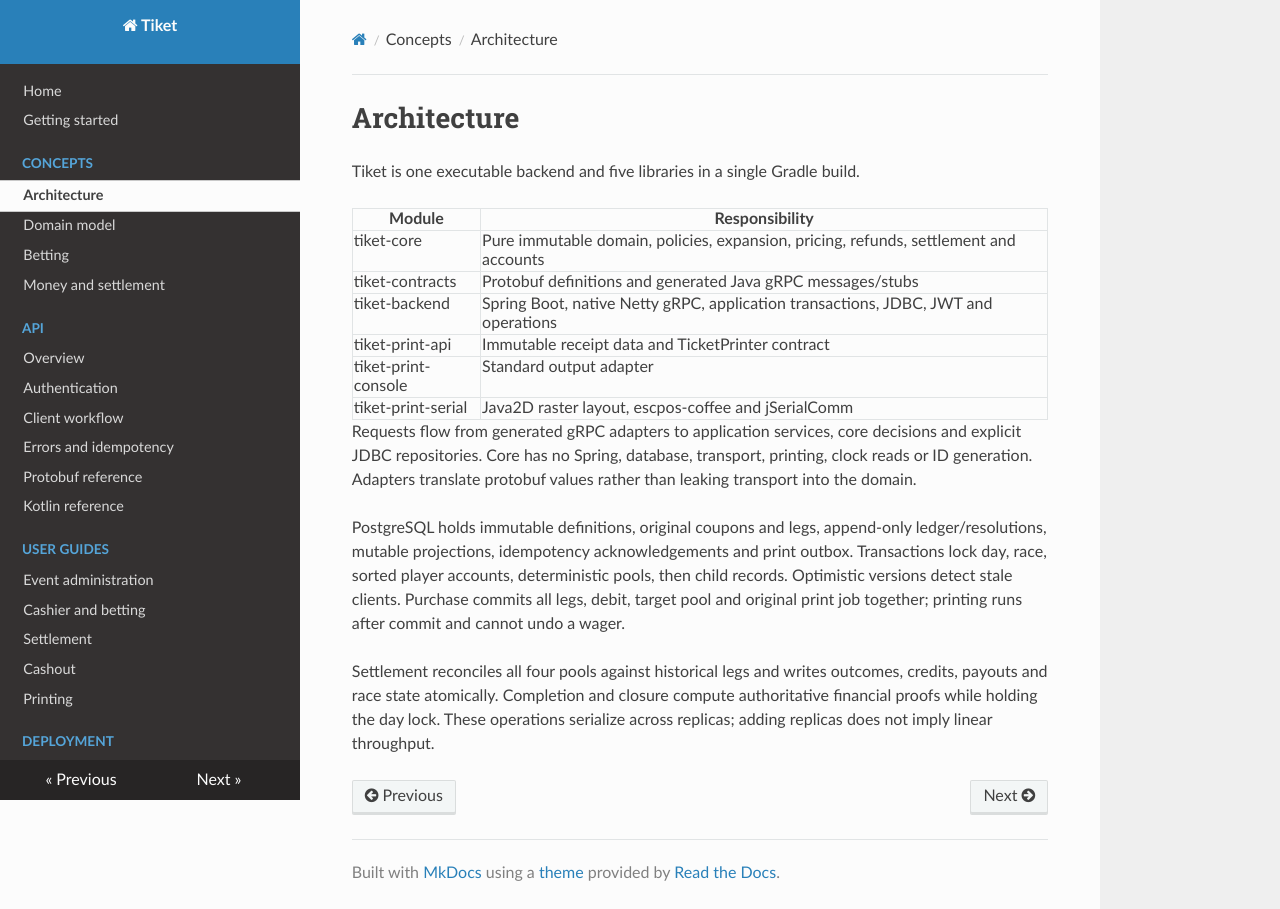

repository: Wiesmak/tiket · page: concepts/architecture/index.html · generator: mkdocs

# Architecture
Tiket is one executable backend and five libraries in a single Gradle build.

| Module | Responsibility |
| --- | --- |
| tiket-core | Pure immutable domain, policies, expansion, pricing, refunds, settlement and accounts |
| tiket-contracts | Protobuf definitions and generated Java gRPC messages/stubs |
| tiket-backend | Spring Boot, native Netty gRPC, application transactions, JDBC, JWT and operations |
| tiket-print-api | Immutable receipt data and TicketPrinter contract |
| tiket-print-console | Standard output adapter |
| tiket-print-serial | Java2D raster layout, escpos-coffee and jSerialComm |

Requests flow from generated gRPC adapters to application services, core decisions and explicit JDBC repositories. Core has no Spring, database, transport, printing, clock reads or ID generation. Adapters translate protobuf values rather than leaking transport into the domain.

PostgreSQL holds immutable definitions, original coupons and legs, append-only ledger/resolutions, mutable projections, idempotency acknowledgements and print outbox. Transactions lock day, race, sorted player accounts, deterministic pools, then child records. Optimistic versions detect stale clients. Purchase commits all legs, debit, target pool and original print job together; printing runs after commit and cannot undo a wager.

Settlement reconciles all four pools against historical legs and writes outcomes, credits, payouts and race state atomically. Completion and closure compute authoritative financial proofs while holding the day lock. These operations serialize across replicas; adding replicas does not imply linear throughput.
